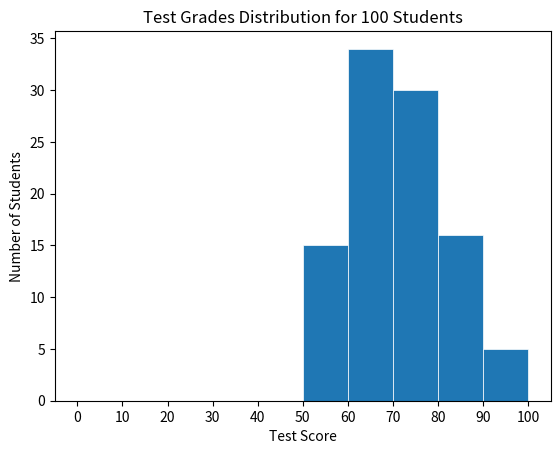

Source code (Python): (Note: this script raises an exception after producing the figure.)
#!/usr/bin/python3
"""Alta3 Research | [email redacted]
Creating a histogram plot using Matplotlib and Numpy"""

import numpy as np
import matplotlib
import matplotlib.pyplot as plt

matplotlib.use ('Agg')# used to render graphs to files

def main():

  # Generate a numpy array to represent normally distributed test grades for 100 students
    grades =  np.random.normal(70,10,100)
    # Create a histogram using bins from 0-100 spaced 10 apart
    plt.hist(grades,bins=np.arange(0,101,10), linewidth=0.5, edgecolor="white")

    # Customize plot with labels and axis ticks that align with the bins
    plt.title("Test Grades Distribution for 100 Students")
    plt.xticks(np.arange(0,101,10))
    plt.xlabel("Test Score")
    plt.ylabel("Number of Students")

      # Save the graph locally and to the static folder
    
    plt.savefig("/home/<user>/mycode/graphing/grades_hist.png")
    plt.savefig("/home/<user>/static/grades_hist.png")


if __name__ == "__main__":
    main()